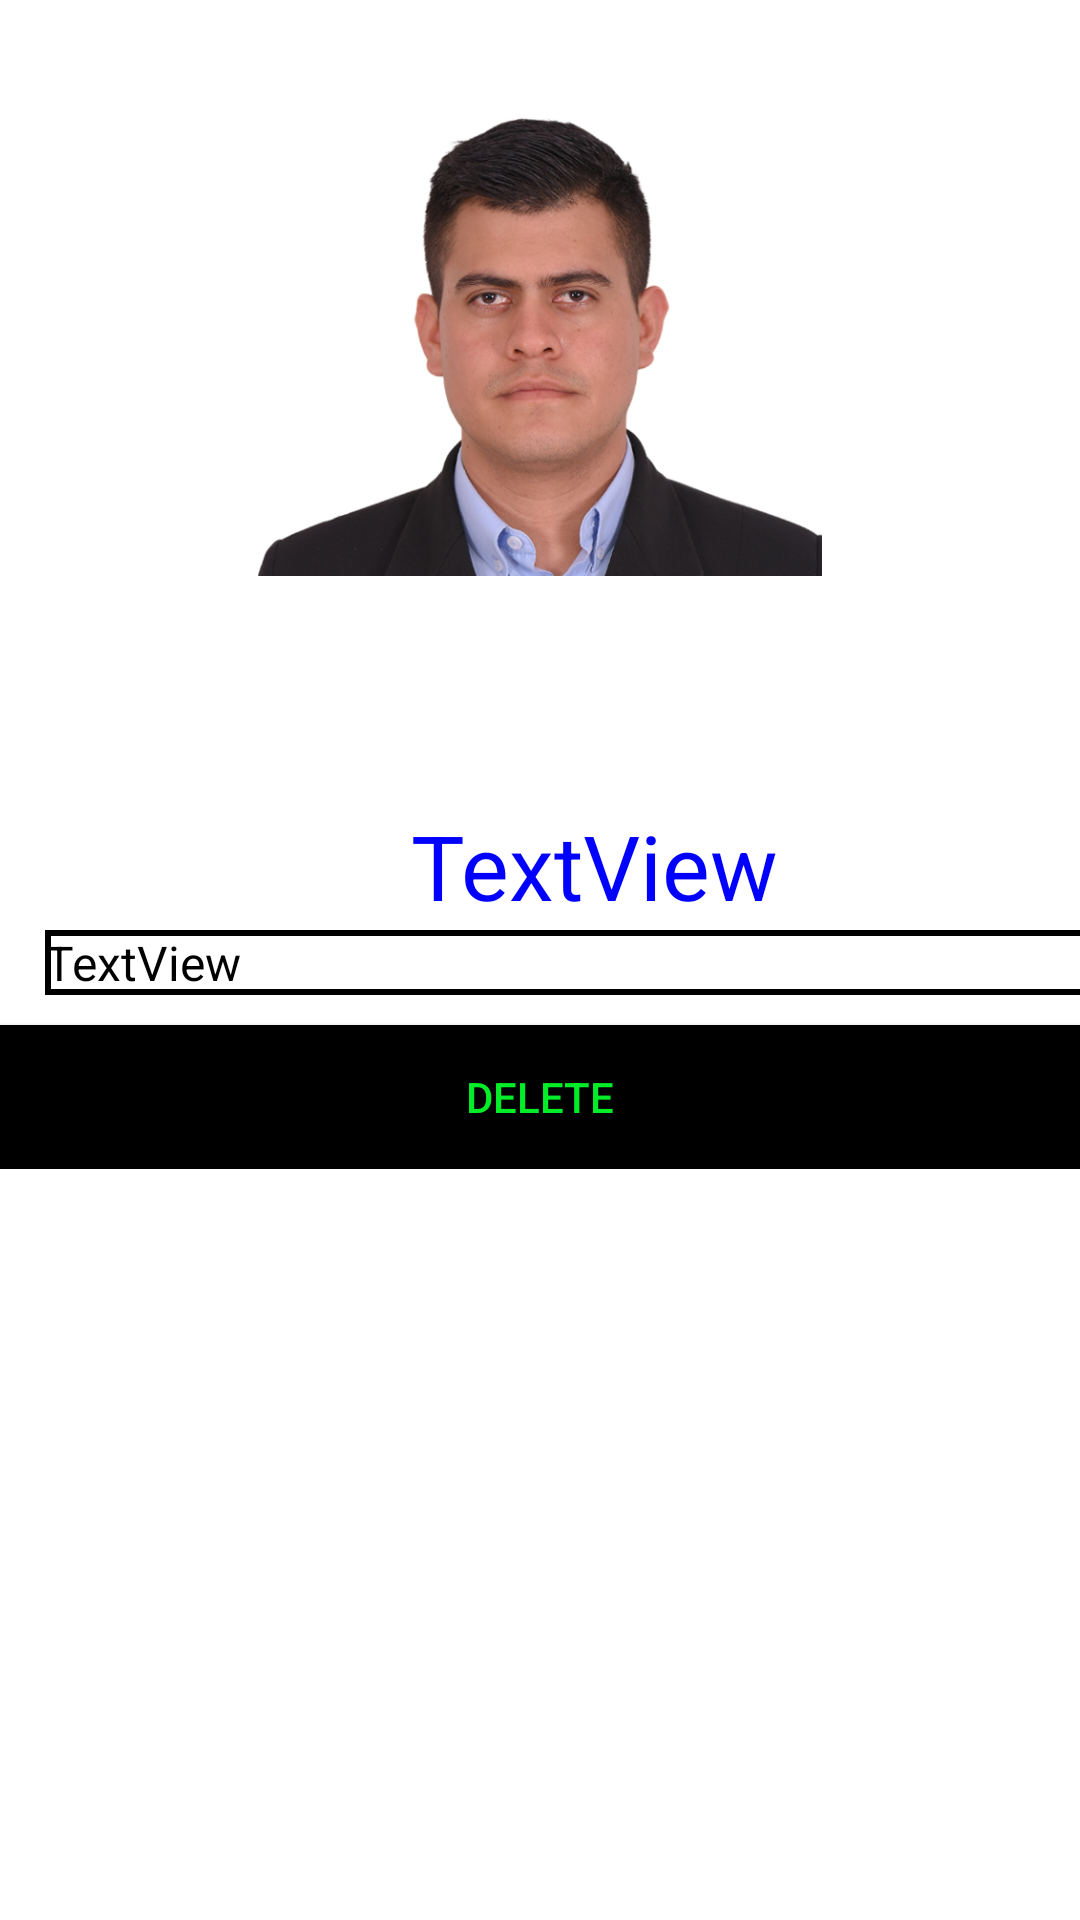

Write the Android layout XML for this screen, with the resource values it uses.
<!-- AndroidManifest.xml: application theme Theme.CVBuilderApp -->
<!-- res/layout/activity_detail.xml -->
<?xml version="1.0" encoding="utf-8"?>
<RelativeLayout
    xmlns:android="http://schemas.android.com/apk/res/android"
    xmlns:app="http://schemas.android.com/apk/res-auto"
    android:layout_width="match_parent"
    android:layout_height="match_parent">

    <LinearLayout
        android:layout_width="match_parent"
        android:layout_height="wrap_content"
        android:orientation="vertical">

        <ImageView
            android:id="@+id/imageView"
            android:layout_width="match_parent"
            android:layout_height="188dp"
            android:layout_marginTop="4dp"
            app:srcCompat="@drawable/foto" />

        <TextView
            android:id="@+id/name"
            android:layout_width="340dp"
            android:layout_height="43dp"
            android:layout_marginStart="28dp"
            android:layout_marginLeft="28dp"
            android:layout_marginTop="75dp"
            android:gravity="center"
            android:text="TextView"
            android:textColor="#00F"
            android:textSize="30sp" />

        <ScrollView
            android:layout_width="match_parent"
            android:layout_height="match_parent">

            <LinearLayout
                android:layout_width="match_parent"
                android:layout_height="150dp"
                android:orientation="vertical" >

                <TextView
                    android:id="@+id/desc"
                    android:layout_width="354dp"
                    android:layout_height="wrap_content"
                    android:layout_marginStart="15dp"
                    android:layout_marginLeft="15dp"
                    android:layout_marginBottom="10dp"
                    android:background="@drawable/textview_border"
                    android:maxLines="5"
                    android:text="TextView"
                    android:textColor="#000000"
                    android:textSize="16sp" />
            </LinearLayout>
        </ScrollView>

        <Button
            android:id="@+id/delete"
            android:layout_width="match_parent"
            android:layout_height="wrap_content"
            android:background="@color/black"
            android:textColor="@color/green"
            android:gravity="center"
            android:orientation="vertical"
            android:text="DELETE" />
    </LinearLayout>

</RelativeLayout>
<!-- resources referenced by this layout -->
<resources>
  <color name="black">#FF000000</color>
  <color name="green">#00EE28</color>
  <!-- drawable foto: jpg bitmap (drawable, 131978 bytes) -->
  <!-- drawable textview_border (drawable-v24) -->
  <?xml version="1.0" encoding="utf-8"?>
  
  <shape xmlns:android="http://schemas.android.com/apk/res/android"
      android:shape="rectangle" >
      <stroke
          android:width="2dp"
          android:color="#000000" />
  </shape>
  <style name="Theme.CVBuilderApp" parent="Theme.MaterialComponents.DayNight.DarkActionBar">
          
          <item name="colorPrimary">@color/purple_500</item>
          <item name="colorPrimaryVariant">@color/purple_700</item>
          <item name="colorOnPrimary">@color/white</item>
          
          <item name="colorSecondary">@color/teal_200</item>
          <item name="colorSecondaryVariant">@color/teal_700</item>
          <item name="colorOnSecondary">@color/black</item>
          
          <item name="android:statusBarColor" tools:targetApi="l">?attr/colorPrimaryVariant</item>
          
      </style>
  <color name="purple_500">#FF6200EE</color>
  <color name="purple_700">#FF3700B3</color>
  <color name="white">#FFFFFFFF</color>
  <color name="teal_200">#FF03DAC5</color>
  <color name="teal_700">#FF018786</color>
</resources>
